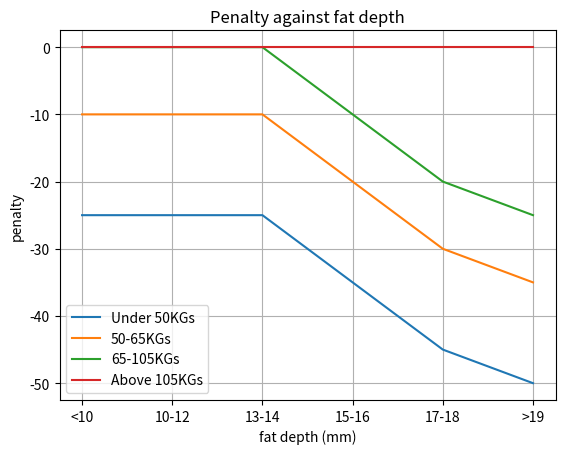
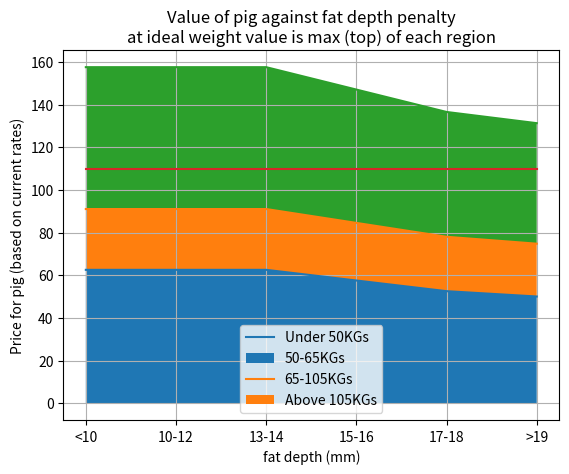
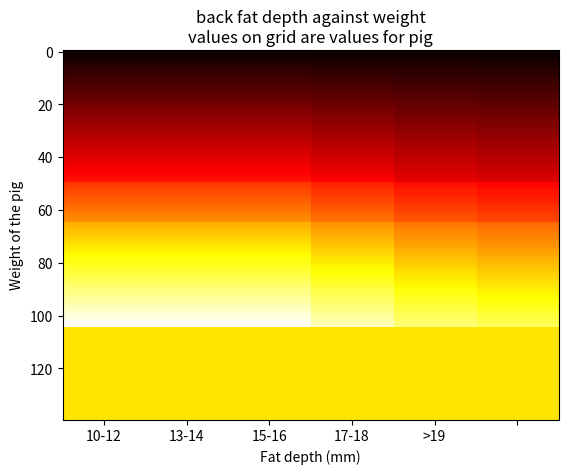

Here is the Python script that generated these plots, in order:
"""
Plots reduction from max value for pig against fat depth for different pigs, shows previous selling data on top
"""
from matplotlib import pyplot as plt
import numpy as np


def pig_value(pigBackFatPenalty, pigWeight):
    return (150+pigBackFatPenalty)*pigWeight


fatDepths = ["<10", "10-12", "13-14", "15-16", "17-18", ">19"]

underFiftyKGs = [-25, -25, -25, -35, -45, -50]
fiftyToSixtyFiveKGs = [-10, -10, -10, -20, -30, -35]
sixtyFiveToHundredFiveKGs = [0, 0, 0, -10, -20, -25]
aboveHundredFiveKGs = [0, 0, 0, 0, 0, 0]
plots = [underFiftyKGs, fiftyToSixtyFiveKGs, sixtyFiveToHundredFiveKGs, aboveHundredFiveKGs]
legendLabels = ["Under 50KGs", "50-65KGs", "65-105KGs", "Above 105KGs"]

fig, ax = plt.subplots()
ax.plot(fatDepths, plots[0])
ax.plot(fatDepths, plots[1])
ax.plot(fatDepths, plots[2])
ax.plot(fatDepths, plots[3])
ax.legend(legendLabels)

ax.set(xlabel='fat depth (mm)', ylabel='penalty',
       title='Penalty against fat depth')
ax.grid()

plt.show()

# now will plot the pig backfat depth against the pig weight

idealWeights = [50, 65, 105]
middleWeights = [45, 57.5, 85, 115] # takes mid values or +-10 if an edge case
costs = [None] * 4

# reassign the arrays to the value of the pig
count = 0
for weight in plots:
    if weight[5] == 0:
        for i in range(0, len(weight)):
            weight[i] = 110     # fixed evaulation for pigs over 105kgs
    else:
        for i in range(0, len(weight)):
            weight[i] = pig_value(weight[i], idealWeights[count])/100
    count += 1
print(plots)

fig, ax = plt.subplots()
ax.plot(fatDepths, plots[0])
ax.fill_between(fatDepths, plots[0])
ax.plot(fatDepths, plots[1])
ax.fill_between(fatDepths, plots[0], plots[1])
ax.plot(fatDepths, plots[2])
ax.fill_between(fatDepths, plots[1], plots[2])
ax.plot(fatDepths, plots[3])
ax.legend(legendLabels)

ax.set(xlabel='fat depth (mm)', ylabel='Price for pig (based on current rates)',
       title='Value of pig against fat depth penalty\n'
             'at ideal weight value is max (top) of each region')
ax.grid()

plt.show()

# now we'll plot a heatmap of pig weight against fat depth
underFiftyKGs = [-25, -25, -25, -35, -45, -50]
fiftyToSixtyFiveKGs = [-10, -10, -10, -20, -30, -35]
sixtyFiveToHundredFiveKGs = [0, 0, 0, -10, -20, -25]
aboveHundredFiveKGs = [0, 0, 0, 0, 0, 0]

allWeights = range(0, 140)
allValues = np.ndarray(shape=[140, 6])

for i in range(0, len(allWeights)):
    if 50 > allWeights[i]:
        for j in range(0, len(underFiftyKGs)):
            allValues[i][j] = pig_value(underFiftyKGs[j], allWeights[i])
    elif 65 > allWeights[i] >= 50:
        for j in range(0, len(fiftyToSixtyFiveKGs)):
            allValues[i][j] = pig_value(fiftyToSixtyFiveKGs[j], allWeights[i])
    elif 105 > allWeights[i] >= 65:
        for j in range(0, len(sixtyFiveToHundredFiveKGs)):
            allValues[i][j] = pig_value(sixtyFiveToHundredFiveKGs[j], allWeights[i])
            print(allValues[i][j])
    elif allWeights[i] >= 105:
        for j in range(0, len(sixtyFiveToHundredFiveKGs)):
            allValues[i][j] = 11000

print(allValues)
print(allValues.shape)

fig, ax = plt.subplots()
ax.imshow(allValues, cmap='hot', interpolation='nearest', aspect='auto')
ax.set_xticklabels(fatDepths)
ax.set(xlabel='Fat depth (mm)', ylabel='Weight of the pig', title='back fat depth against weight\n'
                                                                    'values on grid are values for pig')

plt.show()